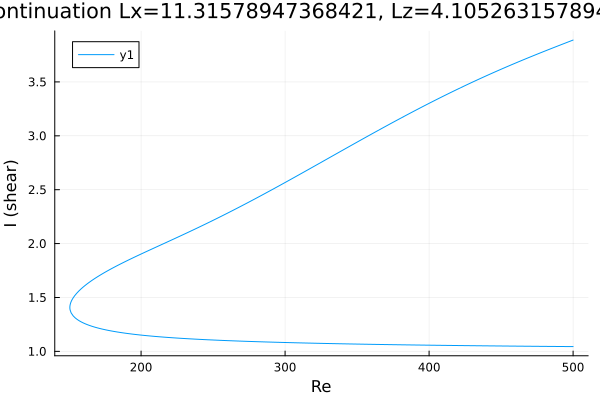

Source data for this figure (header and first rows):
Re, shear
500.0, 3.888
498.6, 3.881
497.2, 3.874
495.8, 3.867
494.4, 3.859
493, 3.852
491.5, 3.845
490.1, 3.837
488.7, 3.83
487.3, 3.823
485.9, 3.815
484.5, 3.808
483.1, 3.8
481.6, 3.793
480.2, 3.785
478.8, 3.778
477.4, 3.77
476, 3.763
474.6, 3.755
473.2, 3.747
471.7, 3.74
470.3, 3.732
468.9, 3.724
467.5, 3.717
466.1, 3.709
464.7, 3.701
463.3, 3.693
461.8, 3.685
460.4, 3.677
459, 3.669
457.6, 3.661
456.2, 3.653
454.8, 3.645
453.4, 3.637
451.9, 3.629
450.5, 3.621
449.1, 3.613
447.7, 3.604
446.3, 3.596
444.9, 3.588
443.5, 3.579
442, 3.571
440.6, 3.562
439.2, 3.554
437.8, 3.545
436.4, 3.537
435, 3.528
433.6, 3.519
432.1, 3.511
430.7, 3.502
429.3, 3.493
427.9, 3.484
426.5, 3.475
425.1, 3.466
423.7, 3.457
422.3, 3.448
420.8, 3.439
419.4, 3.43
418, 3.421
416.6, 3.412
... 503 more rows
